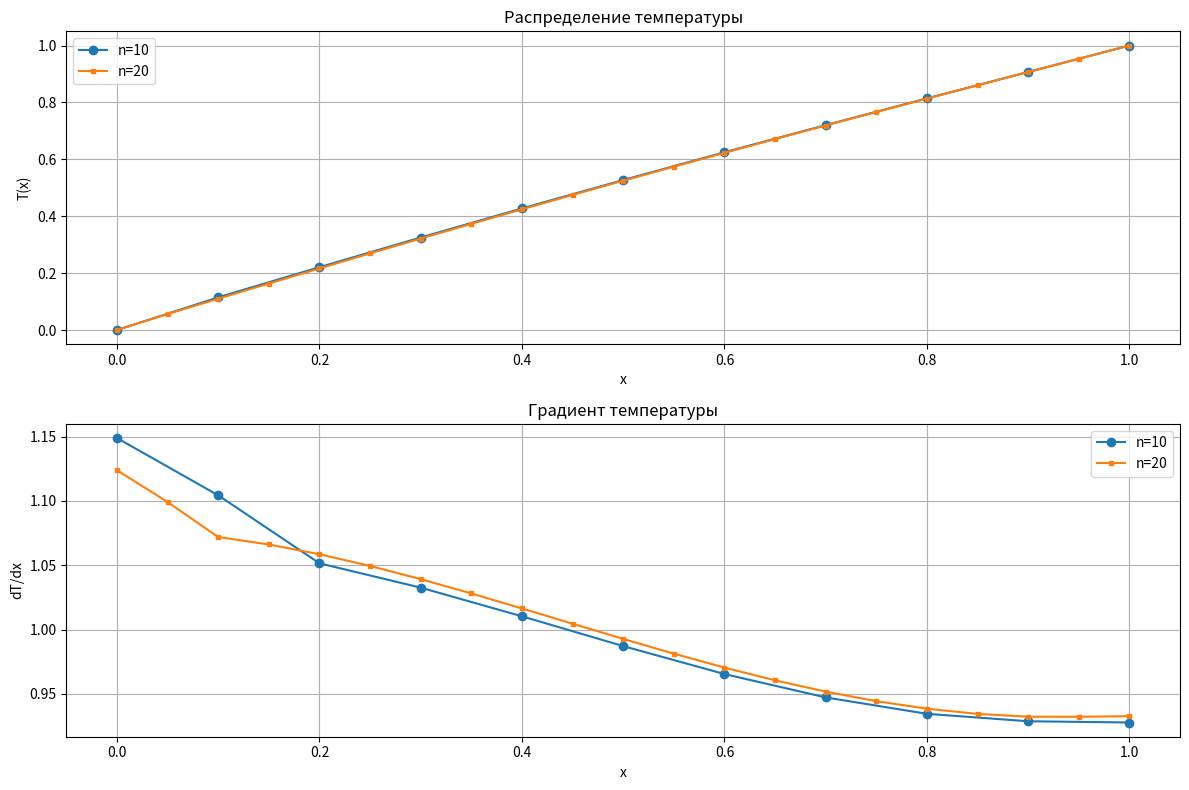
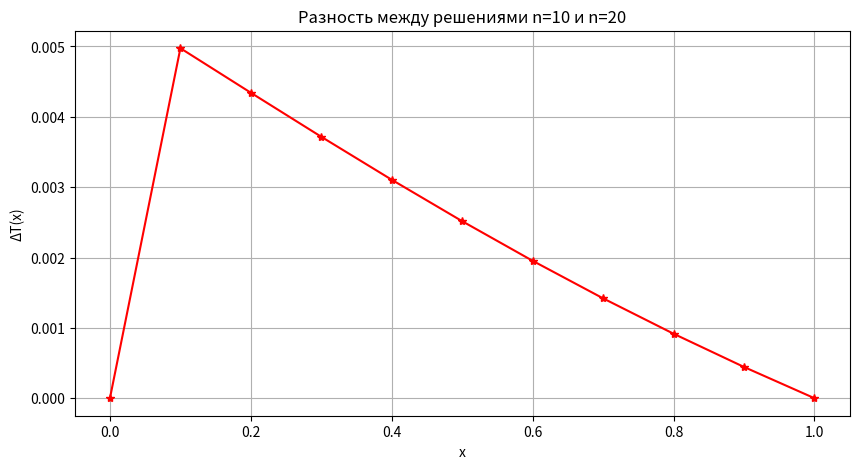

These charts were generated, in order, by the following Python code:

import numpy as np
import matplotlib.pyplot as plt
from scipy.linalg import solve

# Параметры задачи
epsilon = 0.999999051
l = 0.999998351

A = 0
B = 1

def solve_heat_transfer(n):
    h = l / n
    
    size = n - 1
    matrix = np.zeros((size, size))
    rhs = np.zeros(size)
    
    for i in range(size):
        x_i = (i + 1) * h
        
        a = epsilon - h * x_i / 2
        b = -2 * epsilon - h**2 * x_i
        c = epsilon + h * x_i / 2
        
        if i > 0:
            matrix[i, i-1] = a
        matrix[i, i] = b
        if i < size - 1:
            matrix[i, i+1] = c
    
    matrix[0, 0] = b
    matrix[0, 1] = c
    rhs[0] = -a * A
    
    matrix[-1, -2] = a
    matrix[-1, -1] = b
    rhs[-1] = -c * B
    
    T_inner = solve(matrix, rhs)
    
    T = np.zeros(n + 1)
    T[0] = A
    T[-1] = B
    T[1:-1] = T_inner
    
    x = np.linspace(0, l, n + 1)
    
    return x, T

# Решаем для n=10 и n=20
x10, T10 = solve_heat_transfer(10)
x20, T20 = solve_heat_transfer(20)

# Вычисляем градиенты
def calculate_gradient(x, T):
    h = x[1] - x[0]
    dTdx = np.zeros_like(T)
    # Центральные разности для внутренних точек
    dTdx[1:-1] = (T[2:] - T[:-2]) / (2 * h)
    # Односторонние разности для границ
    dTdx[0] = (T[1] - T[0]) / h
    dTdx[-1] = (T[-1] - T[-2]) / h
    return dTdx

dTdx10 = calculate_gradient(x10, T10)
dTdx20 = calculate_gradient(x20, T20)

# Максимальные градиенты
max_grad10 = np.max(np.abs(dTdx10))
max_grad20 = np.max(np.abs(dTdx20))
print(f"Максимальный градиент (n=10): {max_grad10:.5f}")
print(f"Максимальный градиент (n=20): {max_grad20:.5f}")

# Строим графики
plt.figure(figsize=(12, 8))

# График температур
plt.subplot(2, 1, 1)
plt.plot(x10, T10, 'o-', label='n=10')
plt.plot(x20, T20, 's-', label='n=20', markersize=3)
plt.xlabel('x')
plt.ylabel('T(x)')
plt.title('Распределение температуры')
plt.legend()
plt.grid()

# График градиентов
plt.subplot(2, 1, 2)
plt.plot(x10, dTdx10, 'o-', label='n=10')
plt.plot(x20, dTdx20, 's-', label='n=20', markersize=3)
plt.xlabel('x')
plt.ylabel('dT/dx')
plt.title('Градиент температуры')
plt.legend()
plt.grid()

plt.tight_layout()
plt.show()

# Разность решений
T20_interp = np.interp(x10, x20, T20)
difference = T10 - T20_interp

plt.figure(figsize=(10, 5))
plt.plot(x10, difference, 'r*-')
plt.xlabel('x')
plt.ylabel('ΔT(x)')
plt.title('Разность между решениями n=10 и n=20')
plt.grid()
plt.show()
